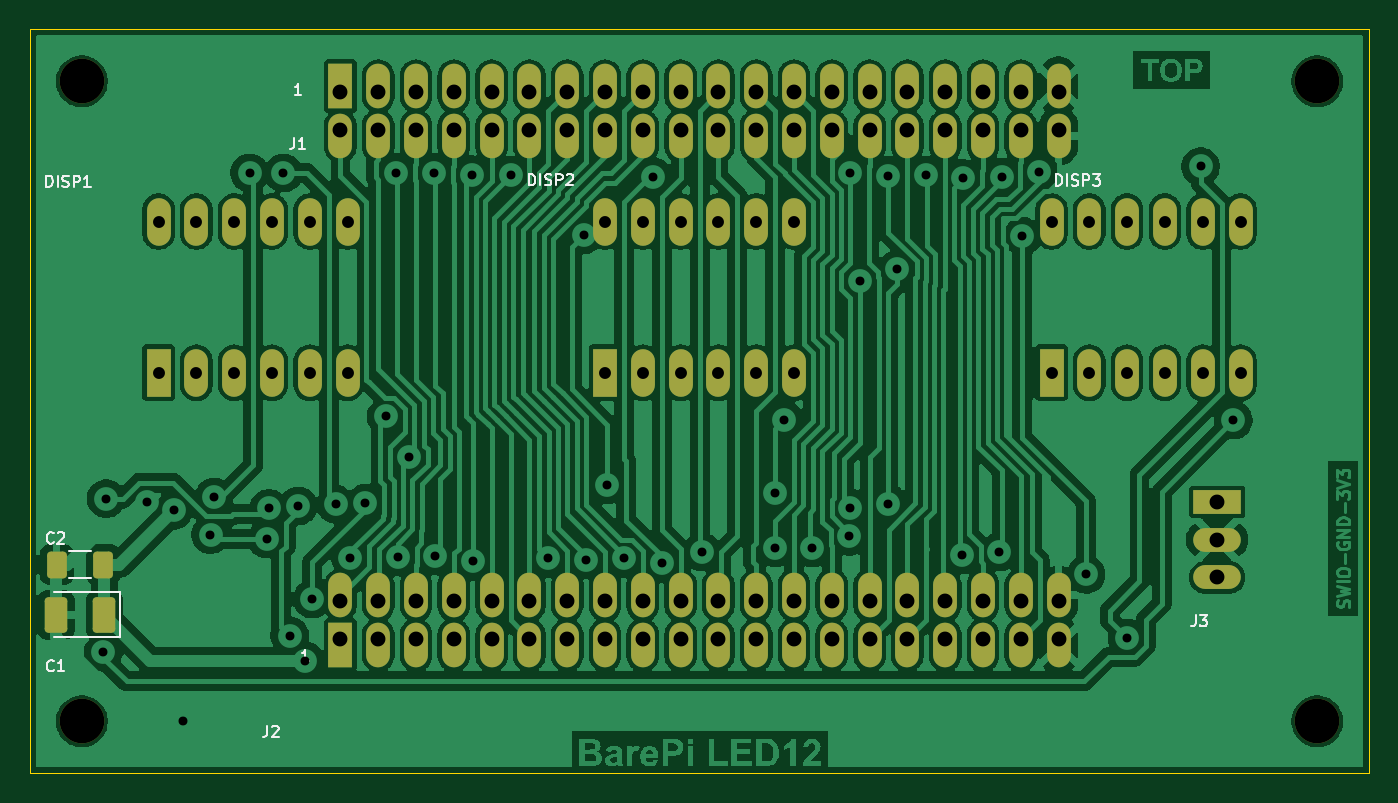
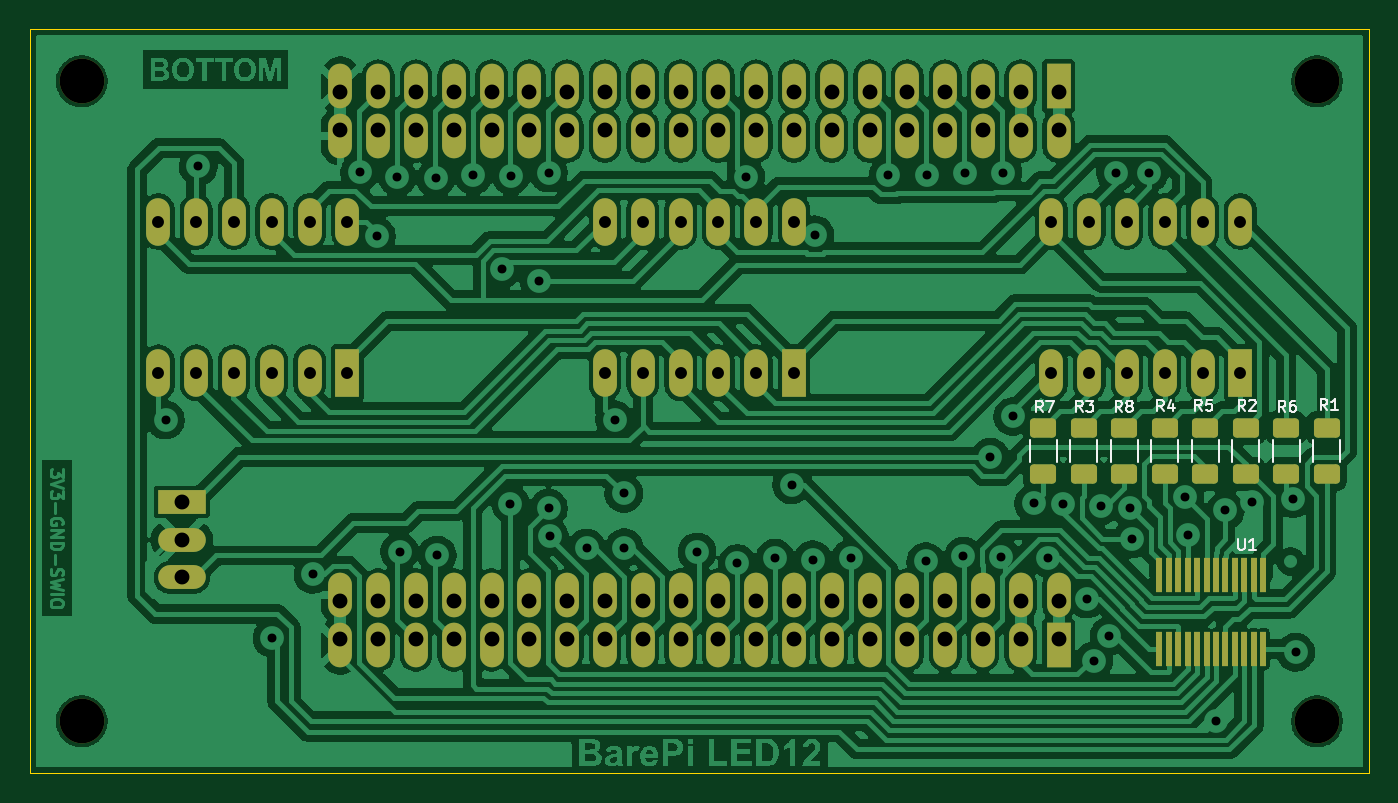
Circuit board: 11 layer files. Board 90.0 x 50.0 mm.
- bottom_copper: BarePi_LED12-B_Cu.gbr (262938 bytes)
- bottom_mask: BarePi_LED12-B_Mask.gbr (6276 bytes)
- paste: BarePi_LED12-B_Paste.gbr (2365 bytes)
- bottom_silk: BarePi_LED12-B_Silkscreen.gbr (10884 bytes)
- outline: BarePi_LED12-Edge_Cuts.gbr (617 bytes)
- top_copper: BarePi_LED12-F_Cu.gbr (235251 bytes)
- top_mask: BarePi_LED12-F_Mask.gbr (5257 bytes)
- paste: BarePi_LED12-F_Paste.gbr (1346 bytes)
- top_silk: BarePi_LED12-F_Silkscreen.gbr (12522 bytes)
- drill: BarePi_LED12-NPTH.drl (377 bytes)
- drill: BarePi_LED12-PTH.drl (2912 bytes)

=== bottom_copper: BarePi_LED12-B_Cu.gbr (262938 bytes, source omitted) ===
=== bottom_mask: BarePi_LED12-B_Mask.gbr (6276 bytes, source omitted) ===
=== paste: BarePi_LED12-B_Paste.gbr (2365 bytes, source withheld) ===
=== bottom_silk: BarePi_LED12-B_Silkscreen.gbr (10884 bytes, source omitted) ===
=== outline: BarePi_LED12-Edge_Cuts.gbr ===
%TF.GenerationSoftware,KiCad,Pcbnew,9.0.7*%
%TF.CreationDate,2026-05-29T12:01:31+02:00*%
%TF.ProjectId,BarePi_LED12,42617265-5069-45f4-9c45-4431322e6b69,rev?*%
%TF.SameCoordinates,Original*%
%TF.FileFunction,Profile,NP*%
%FSLAX46Y46*%
G04 Gerber Fmt 4.6, Leading zero omitted, Abs format (unit mm)*
G04 Created by KiCad (PCBNEW 9.0.7) date 2026-05-29 12:01:31*
%MOMM*%
%LPD*%
G01*
G04 APERTURE LIST*
%TA.AperFunction,Profile*%
%ADD10C,0.050000*%
%TD*%
G04 APERTURE END LIST*
D10*
X0Y0D02*
X0Y-50000000D01*
X90000000Y-50000000D02*
X90000000Y0D01*
X0Y-50000000D02*
X90000000Y-50000000D01*
X0Y0D02*
X90000000Y0D01*
M02*

=== top_copper: BarePi_LED12-F_Cu.gbr (235251 bytes, source omitted) ===
=== top_mask: BarePi_LED12-F_Mask.gbr (5257 bytes, source withheld) ===
=== paste: BarePi_LED12-F_Paste.gbr (1346 bytes, source withheld) ===
=== top_silk: BarePi_LED12-F_Silkscreen.gbr (12522 bytes, source omitted) ===
=== drill: BarePi_LED12-NPTH.drl ===
M48
; DRILL file {KiCad 9.0.7} date 2026-05-29T12:01:33+0200
; FORMAT={-:-/ absolute / metric / decimal}
; #@! TF.CreationDate,2026-05-29T12:01:33+02:00
; #@! TF.GenerationSoftware,Kicad,Pcbnew,9.0.7
; #@! TF.FileFunction,NonPlated,1,2,NPTH
FMAT,2
METRIC
; #@! TA.AperFunction,NonPlated,NPTH,ComponentDrill
T1C3.000
%
G90
G05
T1
X3.5Y-3.5
X3.5Y-46.5
X86.5Y-3.5
X86.5Y-46.5
M30

=== drill: BarePi_LED12-PTH.drl ===
M48
; DRILL file {KiCad 9.0.7} date 2026-05-29T12:01:33+0200
; FORMAT={-:-/ absolute / metric / decimal}
; #@! TF.CreationDate,2026-05-29T12:01:33+02:00
; #@! TF.GenerationSoftware,Kicad,Pcbnew,9.0.7
; #@! TF.FileFunction,Plated,1,2,PTH
FMAT,2
METRIC
; #@! TA.AperFunction,Plated,PTH,ViaDrill
T1C0.600
; #@! TA.AperFunction,Plated,PTH,ComponentDrill
T2C0.800
; #@! TA.AperFunction,Plated,PTH,ComponentDrill
T3C1.000
%
G90
G05
T1
X4.936Y-41.86
X5.134Y-31.54
X7.855Y-31.735
X9.657Y-32.335
X10.307Y-46.475
X12.138Y-33.958
X12.381Y-31.428
X14.78Y-9.655
X15.928Y-34.25
X16.05Y-32.2
X17.035Y-9.655
X17.468Y-40.769
X18.03Y-32.03
X18.51Y-42.44
X18.97Y-38.291
X20.56Y-31.92
X21.545Y-35.551
X22.55Y-31.86
X23.95Y-26.02
X24.62Y-9.64
X24.726Y-35.462
X25.455Y-28.754
X27.15Y-9.639
X27.256Y-35.403
X29.68Y-9.77
X29.786Y-35.766
X32.304Y-9.826
X34.836Y-35.546
X37.238Y-13.815
X37.384Y-35.634
X38.811Y-30.615
X39.924Y-35.554
X41.88Y-9.91
X42.456Y-35.896
X45.16Y-35.12
X50.055Y-34.84
X50.086Y-31.19
X50.7Y-26.24
X52.585Y-34.859
X55.071Y-34.085
X55.136Y-32.186
X55.14Y-9.658
X55.784Y-16.922
X57.67Y-9.833
X57.696Y-31.87
X58.274Y-16.132
X60.2Y-9.815
X62.62Y-35.334
X62.73Y-10.027
X65.15Y-35.11
X65.293Y-9.925
X66.694Y-13.909
X67.823Y-9.626
X70.973Y-36.625
X73.725Y-40.904
X78.67Y-9.22
X80.87Y-26.26
T2
X8.65Y-12.92
X8.65Y-23.08
X11.19Y-12.92
X11.19Y-23.08
X13.73Y-12.92
X13.73Y-23.08
X16.27Y-12.92
X16.27Y-23.08
X18.81Y-12.92
X18.81Y-23.08
X21.35Y-12.92
X21.35Y-23.08
X38.65Y-12.92
X38.65Y-23.08
X41.19Y-12.92
X41.19Y-23.08
X43.73Y-12.92
X43.73Y-23.08
X46.27Y-12.92
X46.27Y-23.08
X48.81Y-12.92
X48.81Y-23.08
X51.35Y-12.92
X51.35Y-23.08
X68.65Y-12.92
X68.65Y-23.08
X71.19Y-12.92
X71.19Y-23.08
X73.73Y-12.92
X73.73Y-23.08
X76.27Y-12.92
X76.27Y-23.08
X78.81Y-12.92
X78.81Y-23.08
X81.35Y-12.92
X81.35Y-23.08
T3
X20.87Y-4.23
X20.87Y-6.77
X20.87Y-38.43
X20.87Y-40.97
X23.41Y-4.23
X23.41Y-6.77
X23.41Y-38.43
X23.41Y-40.97
X25.95Y-4.23
X25.95Y-6.77
X25.95Y-38.43
X25.95Y-40.97
X28.49Y-4.23
X28.49Y-6.77
X28.49Y-38.43
X28.49Y-40.97
X31.03Y-4.23
X31.03Y-6.77
X31.03Y-38.43
X31.03Y-40.97
X33.57Y-4.23
X33.57Y-6.77
X33.57Y-38.43
X33.57Y-40.97
X36.11Y-4.23
X36.11Y-6.77
X36.11Y-38.43
X36.11Y-40.97
X38.65Y-4.23
X38.65Y-6.77
X38.65Y-38.43
X38.65Y-40.97
X41.19Y-4.23
X41.19Y-6.77
X41.19Y-38.43
X41.19Y-40.97
X43.73Y-4.23
X43.73Y-6.77
X43.73Y-38.43
X43.73Y-40.97
X46.27Y-4.23
X46.27Y-6.77
X46.27Y-38.43
X46.27Y-40.97
X48.81Y-4.23
X48.81Y-6.77
X48.81Y-38.43
X48.81Y-40.97
X51.35Y-4.23
X51.35Y-6.77
X51.35Y-38.43
X51.35Y-40.97
X53.89Y-4.23
X53.89Y-6.77
X53.89Y-38.43
X53.89Y-40.97
X56.43Y-4.23
X56.43Y-6.77
X56.43Y-38.43
X56.43Y-40.97
X58.97Y-4.23
X58.97Y-6.77
X58.97Y-38.43
X58.97Y-40.97
X61.51Y-4.23
X61.51Y-6.77
X61.51Y-38.43
X61.51Y-40.97
X64.05Y-4.23
X64.05Y-6.77
X64.05Y-38.43
X64.05Y-40.97
X66.59Y-4.23
X66.59Y-6.77
X66.59Y-38.43
X66.59Y-40.97
X69.13Y-4.23
X69.13Y-6.77
X69.13Y-38.43
X69.13Y-40.97
X79.78Y-31.76
X79.78Y-34.3
X79.78Y-36.84
M30
